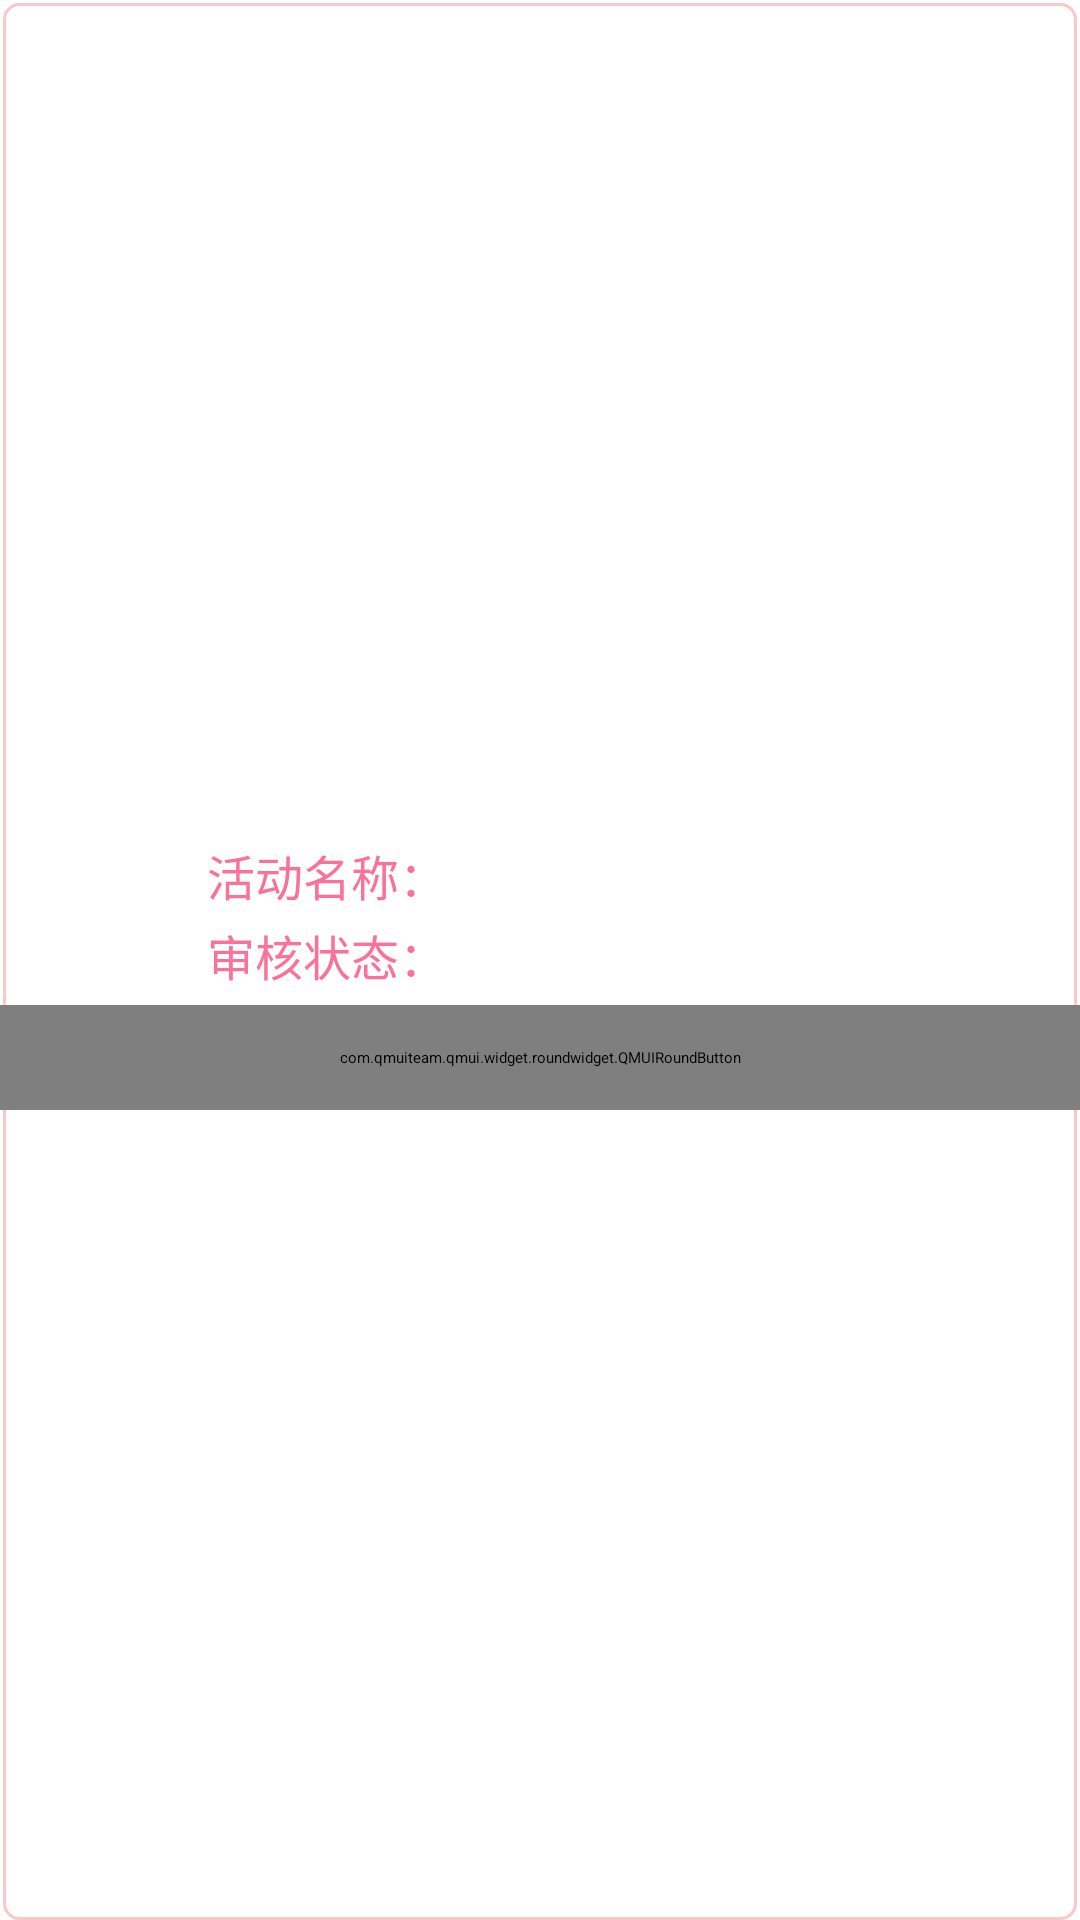

Produce the Android XML layout that renders to this screen, including the resource entries it uses.
<!-- AndroidManifest.xml: application theme AppTheme -->
<!-- res/layout/myact_item.xml -->
<?xml version="1.0" encoding="utf-8"?>
<RelativeLayout xmlns:android="http://schemas.android.com/apk/res/android"
    android:layout_width="match_parent"
    android:layout_height="wrap_content"
    xmlns:app="http://schemas.android.com/apk/res-auto"
    android:background="@drawable/item"
    android:layout_marginTop="@dimen/my_login_margintop"
    android:layout_marginLeft="@dimen/my_login_margintop"
    android:layout_marginRight="@dimen/my_login_margintop"
    android:paddingTop = "10dp"
    android:gravity="center_vertical">

    <TextView
        android:layout_width="@dimen/item_right_width"
        android:layout_height="wrap_content"
        android:id="@+id/tv_title_myactItemView"
        android:text="活动名称："
        android:gravity="center_vertical|right"
        android:textColor="@color/bpink"
        android:textSize="@dimen/my_text_size"
        android:paddingEnd="@dimen/list_padding"
        />

    <TextView
        android:layout_toRightOf="@id/tv_title_myactItemView"
        android:layout_width="match_parent"
        android:layout_height="wrap_content"
        android:id="@+id/tv__title_myactItem"
        android:gravity="center_vertical|left"
        android:textColor="@color/black"
        android:textSize="@dimen/my_text_size"
        android:background="@null"
        />

    <TextView
        android:layout_marginTop="5dp"
        android:layout_below="@id/tv__title_myactItem"
        android:layout_width="@dimen/item_right_width"
        android:layout_height="wrap_content"
        android:id="@+id/tv_status_myactItemView"
        android:text="审核状态："
        android:gravity="center_vertical|right"
        android:textColor="@color/bpink"
        android:textSize="@dimen/my_text_size"
        android:paddingEnd="@dimen/list_padding"

        />

    <TextView
        android:layout_marginTop="5dp"
        android:layout_below="@id/tv__title_myactItem"
        android:layout_toRightOf="@id/tv_status_myactItemView"
        android:layout_width="match_parent"
        android:layout_height="wrap_content"
        android:id="@+id/tv_status_myactItem"
        android:gravity="center_vertical|left"
        android:textColor="@color/black"
        android:textSize="@dimen/my_text_size"
        android:background="@null"
        />



    <com.qmuiteam.qmui.widget.roundwidget.QMUIRoundButton
        android:layout_marginTop="5dp"
        android:id="@+id/btn_joinuser_myact"
        android:layout_width="match_parent"
        android:layout_height="35dp"
        android:layout_below="@id/tv_status_myactItemView"
        android:text="查看报名列表"
        android:textColor="@color/white"
        android:textStyle="bold"
        android:textSize="@dimen/my_text_size"
        app:qmui_borderColor="@color/bpink"
        app:qmui_isRadiusAdjustBounds="false"
        app:qmui_backgroundColor="@color/pink"
        />
















</RelativeLayout>
<!-- resources referenced by this layout -->
<resources>
  <color name="black">#000000</color>
  <color name="bpink">#FA7298</color>
  <color name="pink">#FAC8C7</color>
  <color name="white">#ffffff</color>
  <dimen name="item_right_width">150dp</dimen>
  <dimen name="list_padding">1dp</dimen>
  <dimen name="my_login_margintop">15dp</dimen>
  <dimen name="my_text_size">16sp</dimen>
  <!-- drawable item (drawable) -->
  <?xml version="1.0" encoding="utf-8"?>
  <layer-list xmlns:android="http://schemas.android.com/apk/res/android">
      <item
          android:top="1dp"
          android:right="1dp"
          android:left="1dp"
          >
          <shape>
              <solid android:color="@android:color/transparent"
                  />
              <stroke
  
                  android:width="1dp"
                  android:color="@color/pink"/>
              <corners
                  android:radius="5dp"
                  />
  
          </shape>
  
      </item>
  
  </layer-list>
  <style name="AppTheme" parent="QMUI.Compat.NoActionBar">
          
          <item name="colorPrimary">@color/colorPrimary</item>
          <item name="colorPrimaryDark">@color/colorPrimaryDark</item>
          <item name="colorAccent">@color/colorAccent</item>
      </style>
  <color name="colorPrimary">#FA7298  </color>
  <color name="colorPrimaryDark">#FAC8C7</color>
  <color name="colorAccent">#03DAC5</color>
</resources>
